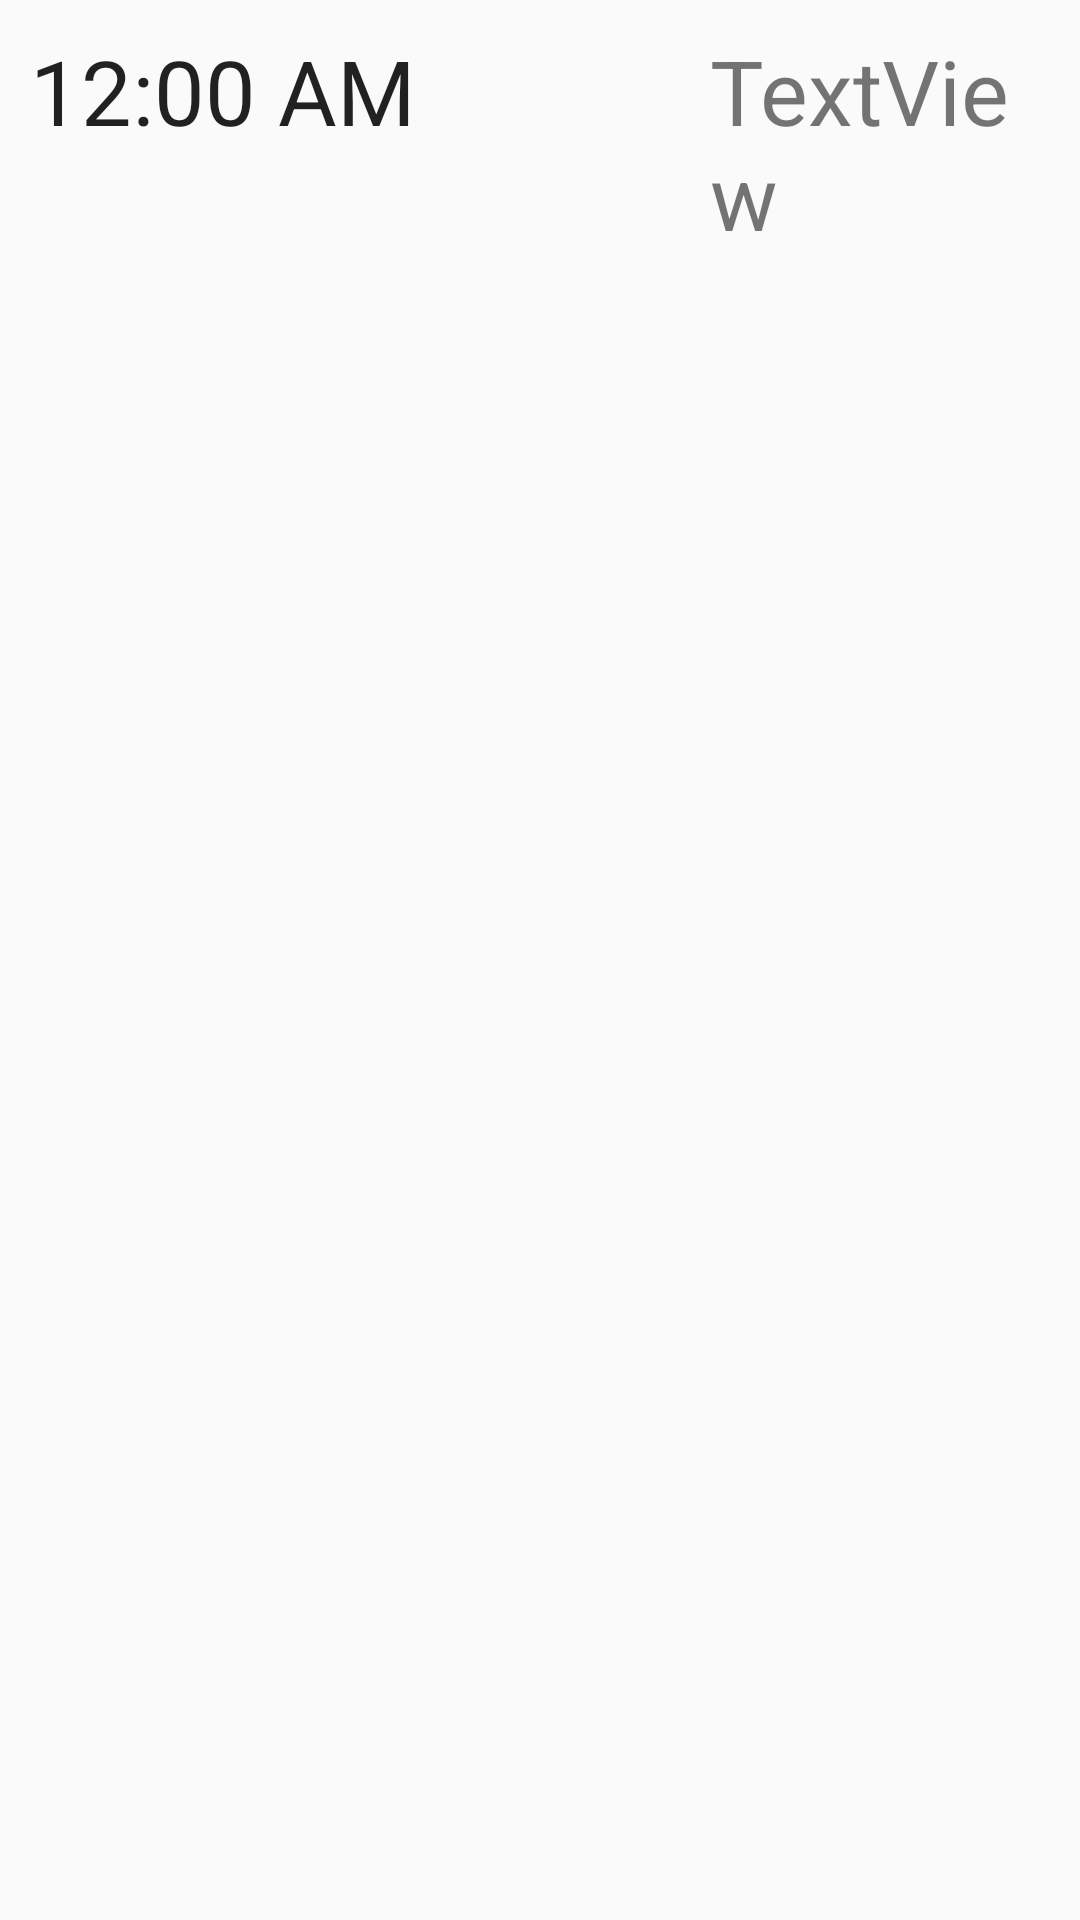

Reconstruct the res/layout file that produces this screen, plus the resources it refers to.
<!-- AndroidManifest.xml: application theme Theme.ClockApp -->
<!-- res/layout/fragment_clock_items.xml -->
<?xml version="1.0" encoding="utf-8"?>
<LinearLayout xmlns:android="http://schemas.android.com/apk/res/android"
    android:id="@+id/ClockHolder"
    android:layout_width="match_parent"
    android:layout_height="wrap_content"
    android:layout_marginTop="10dp"
    android:orientation="horizontal"
    android:padding="10dp">

    <CheckBox
        android:id="@+id/Cb"
        android:layout_width="match_parent"
        android:layout_height="match_parent"
        android:layout_weight="3"
        android:visibility="gone" />

    <TextClock
        android:id="@+id/textClock"
        android:layout_width="match_parent"
        android:layout_height="match_parent"
        android:layout_weight="2"
        android:textSize="30sp" />

    <TextView
        android:id="@+id/textView"
        android:layout_width="match_parent"
        android:layout_height="match_parent"
        android:layout_weight="4"
        android:text="TextView"
        android:textSize="30sp" />
</LinearLayout>
<!-- resources referenced by this layout -->
<resources>
  <style name="Theme.ClockApp" parent="Base.Theme.ClockApp" />
  <style name="Base.Theme.ClockApp" parent="Theme.AppCompat.DayNight.DarkActionBar">
          
          
  
  
      </style>
</resources>
